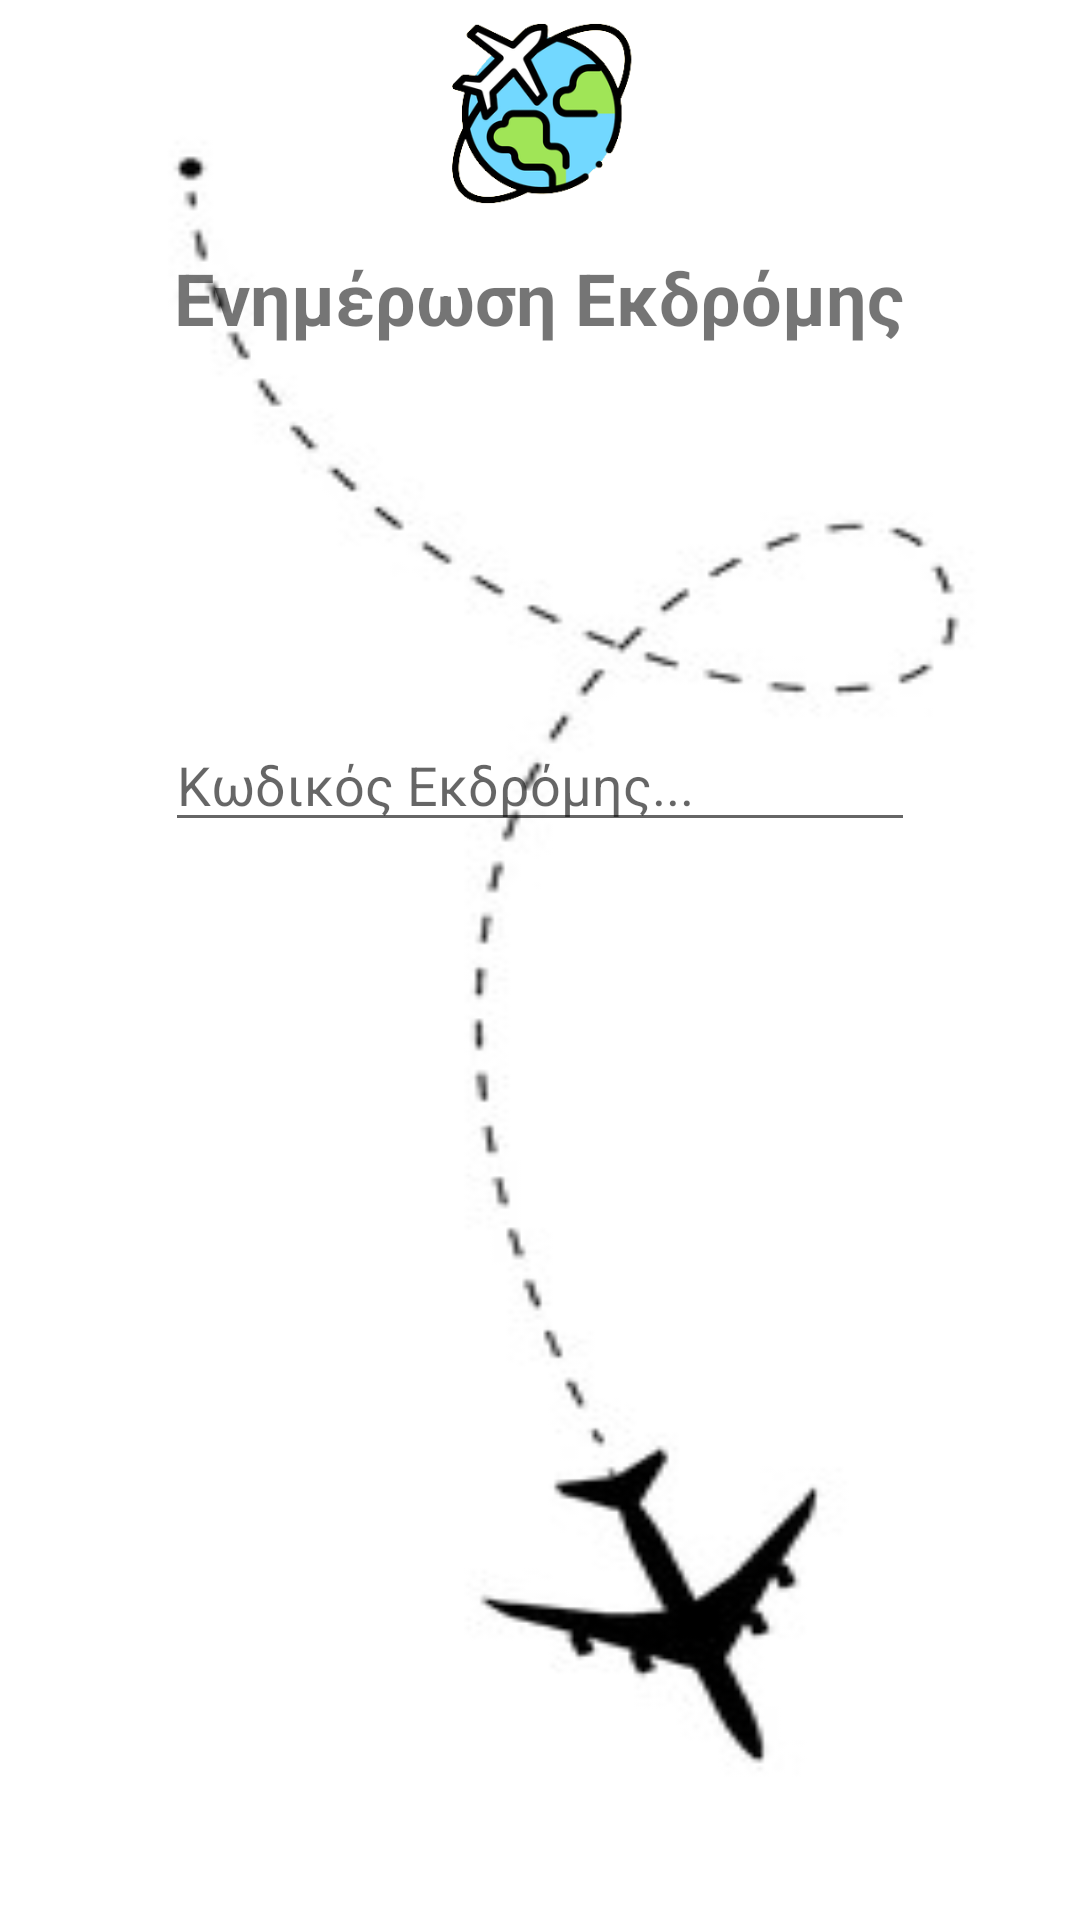

Write the Android layout XML for this screen, with the resource values it uses.
<!-- AndroidManifest.xml: application theme Theme.RoomExample -->
<!-- res/layout/activity_update_firebase.xml -->
<?xml version="1.0" encoding="utf-8"?>
<FrameLayout xmlns:android="http://schemas.android.com/apk/res/android"
    xmlns:app="http://schemas.android.com/apk/res-auto"
    xmlns:tools="http://schemas.android.com/tools"
    android:layout_width="match_parent"
    android:layout_height="match_parent"
    tools:context=".update_Firebase">

    <LinearLayout
        android:layout_width="match_parent"
        android:layout_height="match_parent"
        android:background="@drawable/airplanemenulogo"
        android:orientation="vertical"
        tools:context=".insertPakEkdFragment">

        

        <ImageView
            android:id="@+id/imageView2"
            android:layout_width="63dp"
            android:layout_height="73dp"
            android:layout_gravity="center_horizontal"
            android:src="@drawable/logo" />

        <TextView
            android:id="@+id/textView"
            android:layout_width="wrap_content"
            android:layout_height="wrap_content"
            android:layout_gravity="center_horizontal"
            android:layout_marginTop="10dp"
            android:text="Ενημέρωση Εκδρόμης"
            android:textAlignment="center"
            android:textSize="24dp"
            android:textStyle="bold" />


        <androidx.constraintlayout.widget.ConstraintLayout
            android:layout_width="match_parent"
            android:layout_height="wrap_content">

            <EditText
                android:id="@+id/insKodikosEkdr"
                android:layout_width="250dp"
                android:layout_height="wrap_content"
                android:layout_gravity="center_horizontal"
                android:layout_marginStart="8dp"
                android:layout_marginTop="124dp"
                android:layout_marginEnd="8dp"
                android:ems="10"
                android:hint="Κωδικός Εκδρόμης..."
                android:inputType="number"
                app:layout_constraintEnd_toEndOf="parent"
                app:layout_constraintStart_toStartOf="parent"
                app:layout_constraintTop_toTopOf="parent" />

            <Button
                android:id="@+id/btnUpda"
                android:layout_width="wrap_content"
                android:layout_height="wrap_content"
                android:layout_marginStart="8dp"
                android:layout_marginTop="60dp"
                android:layout_marginEnd="8dp"
                android:background="@drawable/updated"
                android:textColor="@color/white"
                app:layout_constraintEnd_toEndOf="parent"
                app:layout_constraintStart_toStartOf="parent"
                app:layout_constraintTop_toBottomOf="@+id/insKodikosEkdr"></Button>

        </androidx.constraintlayout.widget.ConstraintLayout>


    </LinearLayout>

</FrameLayout>
<!-- resources referenced by this layout -->
<resources>
  <!-- drawable airplanemenulogo: png bitmap (drawable, 6019 bytes) -->
  <!-- drawable logo: png bitmap (drawable, 31545 bytes) -->
  <style name="Theme.RoomExample" parent="Theme.MaterialComponents.Light.DarkActionBar">
          
          
          <item name="colorPrimary">@color/black</item>
          
          <item name="colorPrimaryVariant">@color/black</item>
          <item name="colorOnPrimary">@color/white</item>
          
          <item name="colorSecondary">@color/teal_200</item>
          <item name="colorSecondaryVariant">@color/teal_700</item>
          <item name="colorOnSecondary">@color/black</item>
          
          <item name="android:statusBarColor" tools:targetApi="l">?attr/colorPrimaryVariant</item>
          
      </style>
  <!-- not gathered from this repository: default colours our renderer supplied (Android Studio template values) -->
  <color name="teal_200">#FF03DAC5</color>
  <color name="teal_700">#FF018786</color>
  <color name="black">#FF000000</color>
  <color name="white">#FFFFFFFF</color>
</resources>
